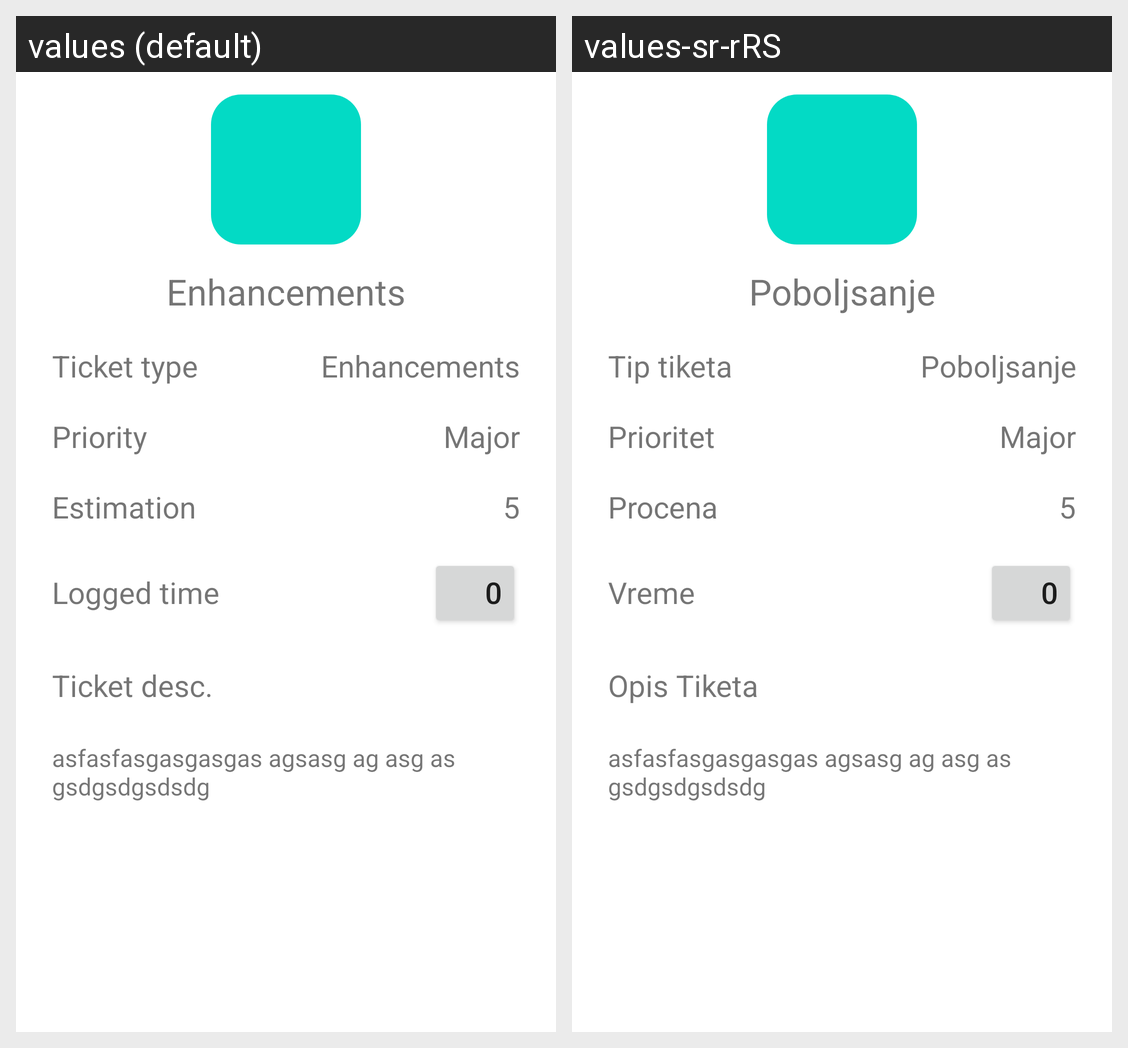

This grid shows one Android layout under two languages. Give, for every string resource on the screen, its name, the default text and each shown locale's text.
Android screen res/layout/fragment_item_details.xml rendered under 2 locales, left to right: values (default), values-sr-rRS. Device: Nexus 5 (rendered at 1080×1920; each locale shown at half size, 540×960, under a caption strip naming it); theme Theme.Rsrafprojekat1dimitrije_spasojevic_10820rn.
Strings drawn on this screen, with the default value and each locale's value (text and hints the layout hard-codes, and strings that could not be matched under every locale, appear in the picture but are not listed):

enhancements
  values: Enhancements
  values-sr-rRS: Pobolјsanje

ticket_type
  values: Ticket type
  values-sr-rRS: Tip tiketa

priority
  values: Priority
  values-sr-rRS: Prioritet

estimation
  values: Estimation
  values-sr-rRS: Procena

logged_time
  values: Logged time
  values-sr-rRS: Vreme

ticket_desc
  values: Ticket desc.
  values-sr-rRS: Opis Tiketa
